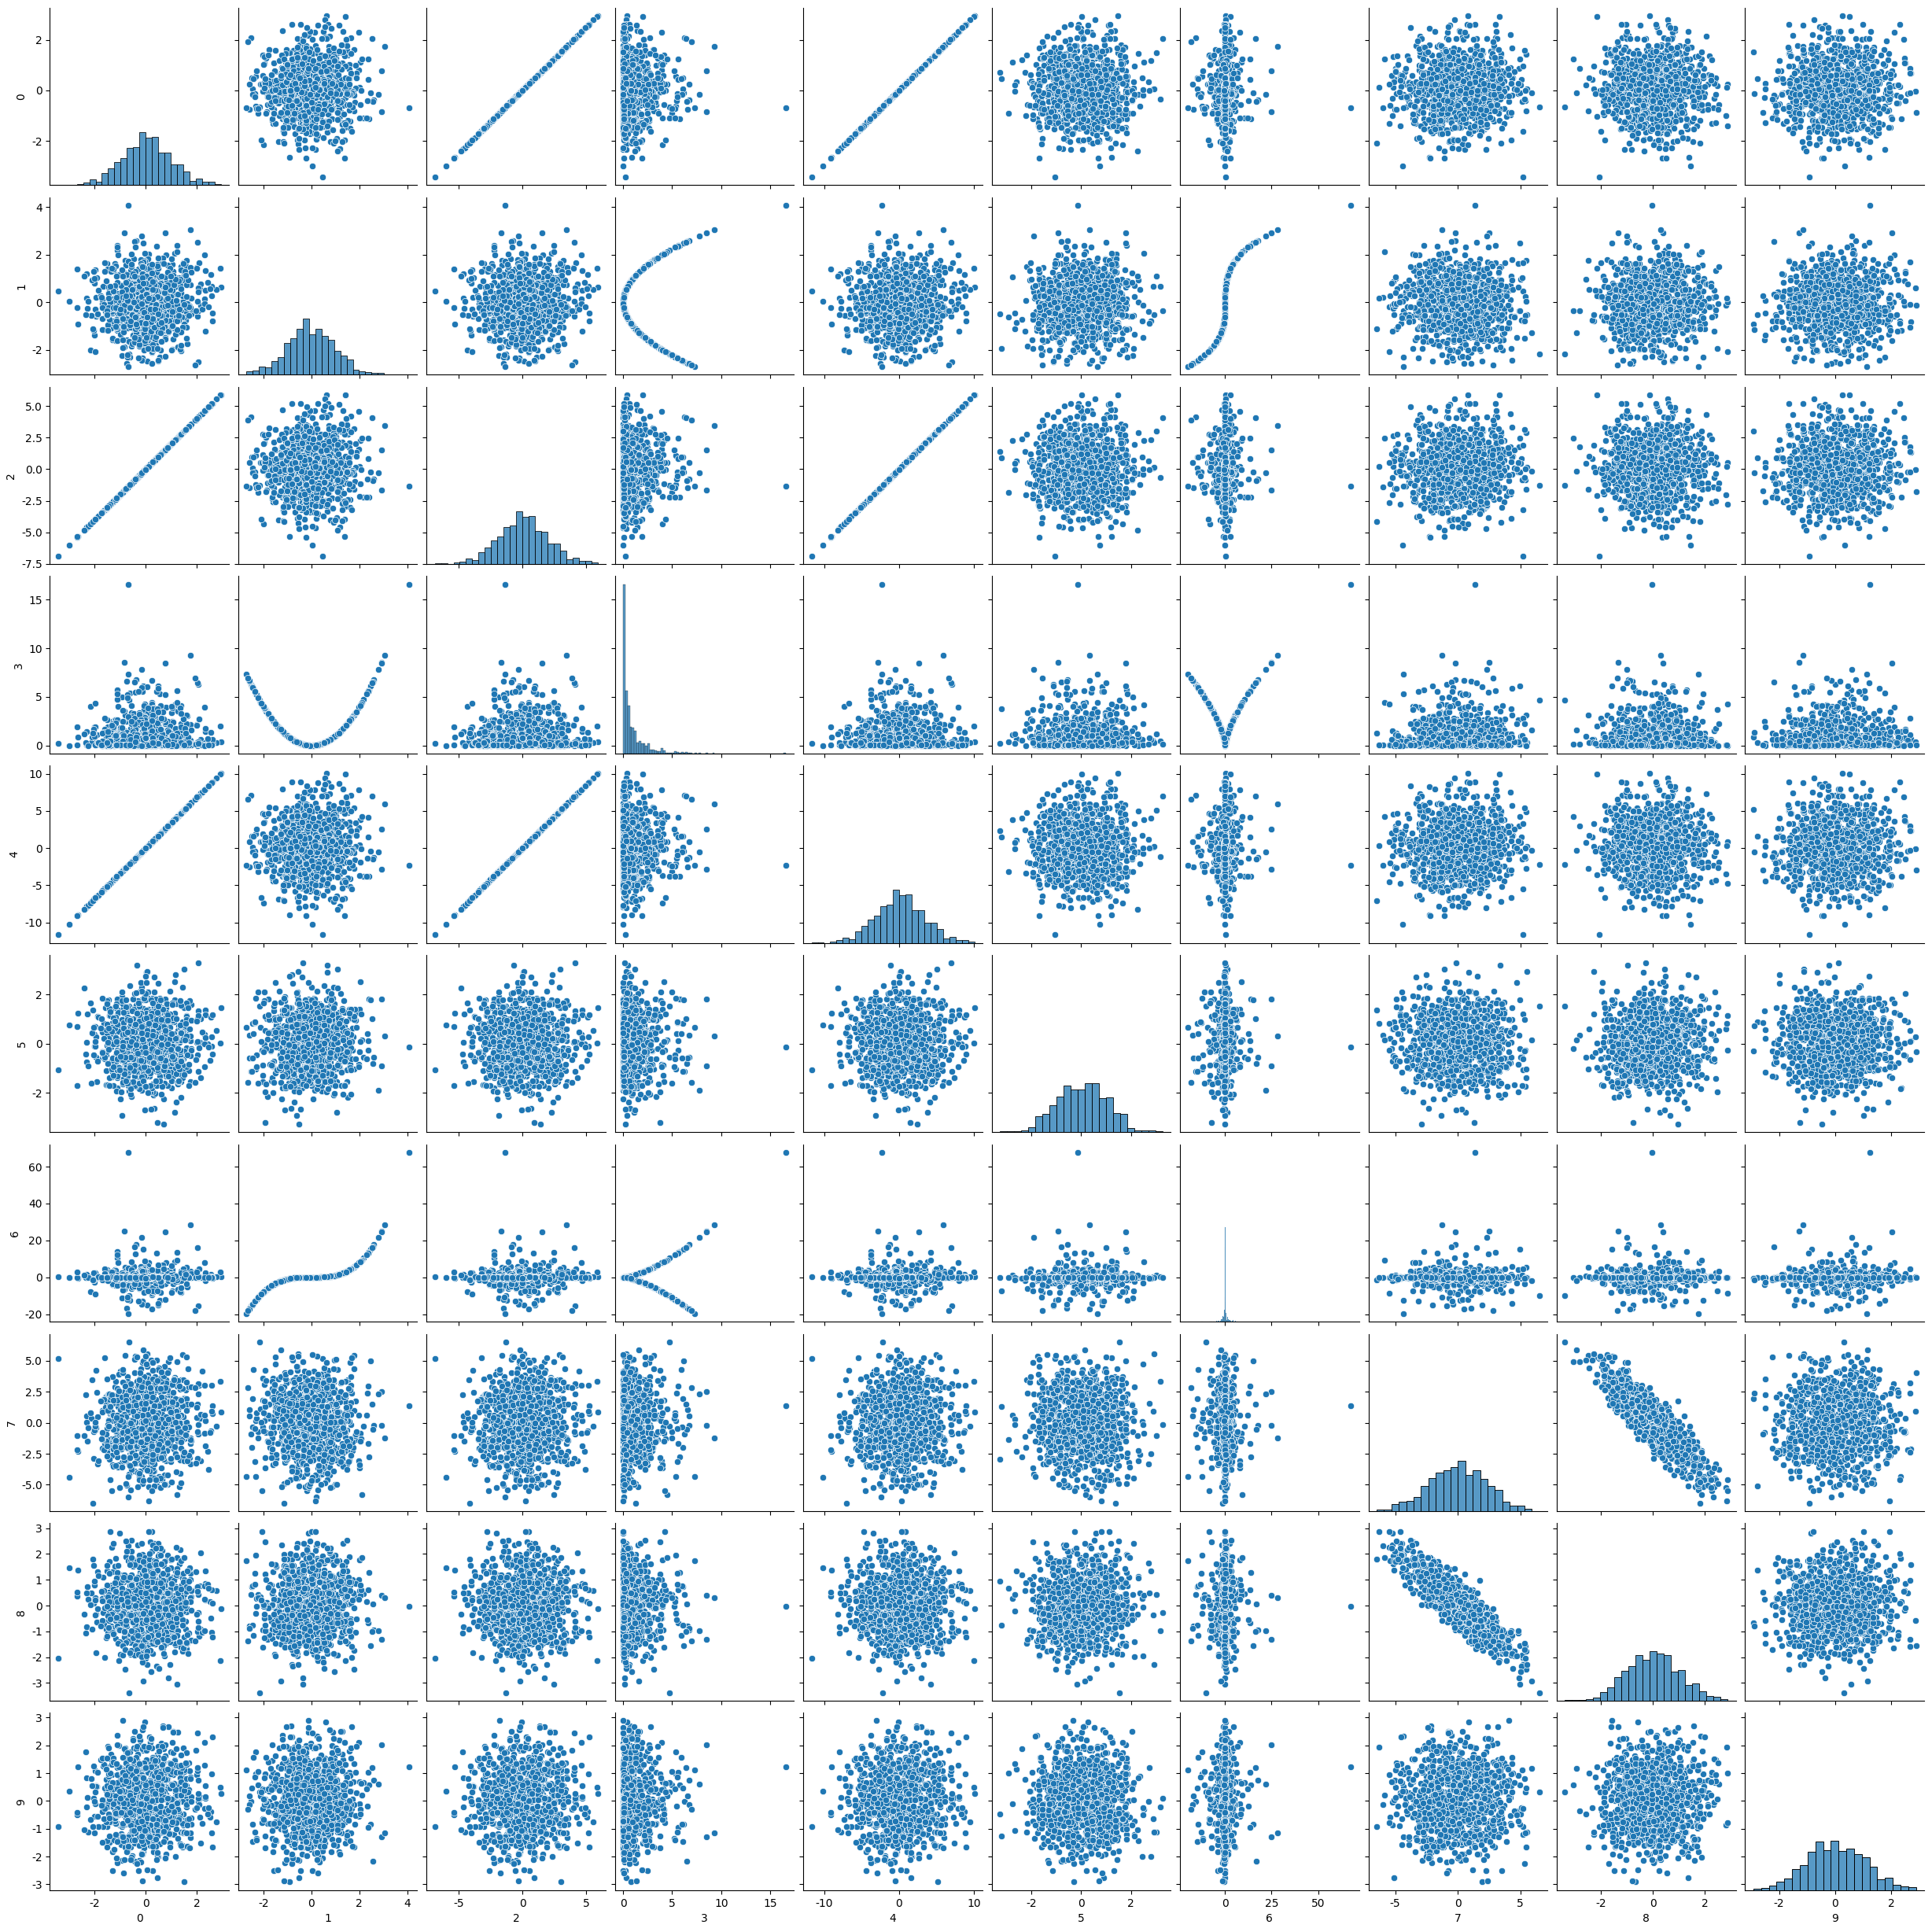
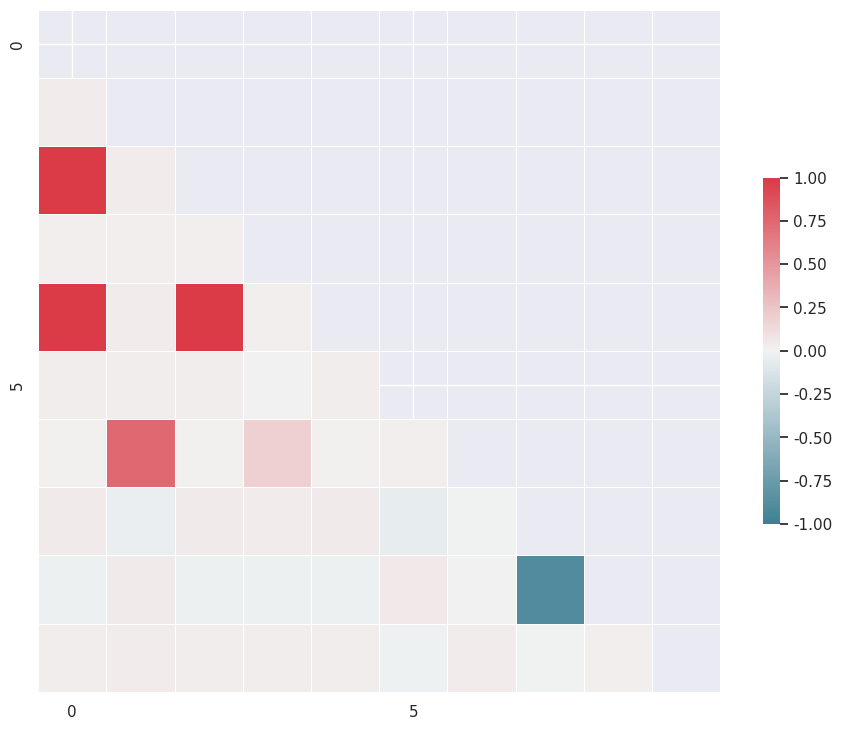

These charts were generated, in order, by the following Python code:
import seaborn as sns
import numpy as np
import matplotlib.pyplot as plt
import pandas as pd
import scipy.stats as stats
from scipy.stats import multivariate_normal

n=1000
x = np.ones((10, n))
for i in range(0, 10):
    x[i] = stats.norm(0,1).rvs(n)

#x1=stats.norm(0,1).rvs(n)
#x2=stats.norm(0,1).rvs(n)
#x4=stats.norm(0,1).rvs(n)
#X=np.stack((x1,x2, 2*x1, x4 ),1)

X=np.stack((x[1], x[2], 2*x[1], x[2]**2, 3.4 * x[1], x[4], x[2]**3, -2*x[6] - x[5], x[6], x[7]),1)

df=pd.DataFrame(X)
sns.pairplot(df)#, kind="reg"
plt.show()



sns.set(style="darkgrid")

corr = df.corr()

# Generate a mask for the upper triangle
mask = np.zeros_like(corr, dtype=np.bool_)
mask[np.triu_indices_from(mask)] = True

# Set up the matplotlib figure
f, ax = plt.subplots(figsize=(11, 9))

# Generate a custom diverging colormap
cmap = sns.diverging_palette(220, 10, as_cmap=True)

# Draw the heatmap with the mask and correct aspect ratio
sns.heatmap(corr, mask=mask, cmap=cmap, vmin=-1, vmax=1,
            square=True, xticklabels=5, yticklabels=5,
            linewidths=.5, cbar_kws={"shrink": .5}, ax=ax)
plt.show()
print(corr)